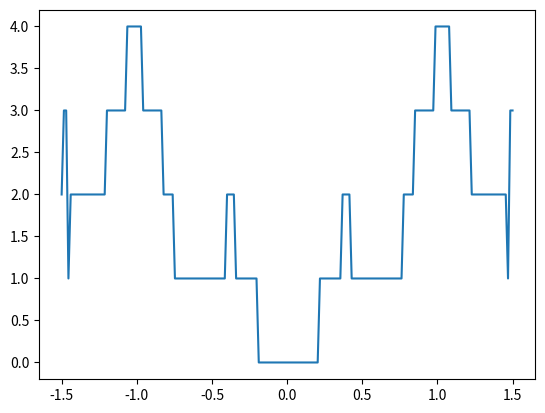
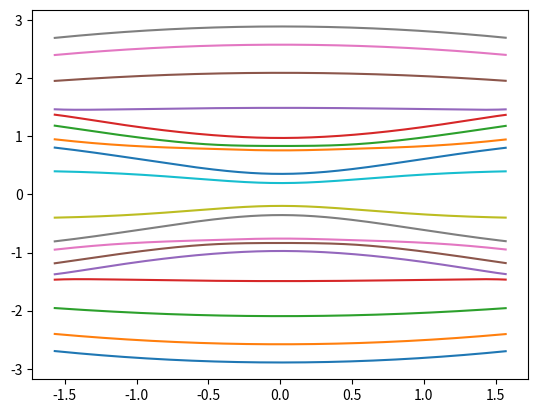

Recreate these plots in Python, in order.
# file: gr_transport.py

# to study transport in a graphene lattice. First I start
# with a dc tight-binding Hamiltonian and then I'll try to
# develop a code to study transport using Floquet
# Hamiltonian. Right now I don't have a clear idea if the
# trasport calculated using the Floquet Hamiltonian is
# related to any real physical interpretation.


# author: Amin Ahmdi
# date: March 15, 2018
############################################################
import numpy as np
import numpy.linalg as lg

########################################
###           Functions              ###
########################################
def make_Gr(mlat, J1=1, J2=1, J3=1):
    """ Constructs the Hamiltonian and the connection 
    matrix of an armchair graphene strip
    0--o  0--o
    |  |  |  |
    o  0--o  0
    |  |  |  |
    0--o  0--o
    |  |  |  |
    o  0--o  0
    |  |  |  |
    0--o  0--o
    
    returns: unitcell hamiltonian h
             hopping matrix       tau
    """
    NN = 2*mlat                 # # of sites in one super unitcell
    tau = -np.zeros((NN, NN),dtype=complex)
    h = np.zeros((NN,NN), dtype=complex)

    # translational cell's Hamiltonian
    for i in range(mlat-1):
        if (i%2==0):
            h[i,i+1] = J1
            h[mlat+i,mlat+i+1] = J2
            h[i,mlat+i] = J3    # horizoltal connection
        elif (i%2==1):
            h[i,i+1] = J2
            h[mlat+i,mlat+i+1] = J1
            
            
    h = h + h.conj().T          # make it hermitian
    # Hopping matrix
    for i in range(1,mlat,2):
        tau[i+mlat,i] = J3

    return h, tau
##################################################

# def make_Gr(mlat):
#     """ Constructs the Hamiltonian and the connection 
#     matrix of an armchair graphene strip. Lattice structure:

#     0--o  0--o
#     |  |  |  |
#     o  0--o  0
#     |  |  |  |
#     0--o  0--o
#     |  |  |  |
#     o  0--o  0
#     |  |  |  |
#     0--o  0--o
    
#     input:
#     ------
#     mlat: integer, number of sites in width
    
#     return:
#     --------
#     h: (Nd,Nd) complex matrix, hamiltonian
#     tau: (Nd,Nd) complex matrix, hopping matrix between 
#     superlattice
#     """
    
#     Nd = 2*mlat                 # # of sites in one super unitcell
#     tau = np.zeros((Nd, Nd),dtype=complex)
#     h = np.zeros((Nd,Nd), dtype=complex)
#     t = -1.                      # hopping amplitude

#     # translational cell's Hamiltonian
#     for i in range(mlat-1):
#         h[i,i+1] = t
#         h[mlat+i,mlat+i+1] = t
#         if (i%2==0):
#             h[i,mlat+i] = t    # horizoltal connection
        
            
            
#     h = h + h.conj().T          # make it hermitian
#     # Hopping matrix
#     for i in range(1,mlat,2):
#         tau[i+mlat,i] = t

#     return h, tau
########################################
def make_sq(mlat):
    """ Constructs the Hamiltonian and the connection 
    matrix of a square lattice. Lattice structure:

    0--0--0--0
    |  |  |  |
    0--0--0--0
    |  |  |  |
    0--0--0--0
    |  |  |  |
    0--0--0--0
    |  |  |  |
    0--0--0--0
    
    input:
    ------
    mlat: integer, number of sites in width
    
    return:
    --------
    h: (Nd,Nd) complex matrix, hamiltonian
    tau: (Nd,Nd) complex matrix, hopping matrix between 
    superlattice
    """
    
    Nd = mlat                 # # of sites in one super unitcell
    tau = np.zeros((Nd, Nd),dtype=complex)
    h = np.zeros((Nd,Nd), dtype=complex)
    t = -1.                      # hopping amplitude

    # translational cell's Hamiltonian
    for i in range(mlat-1):
        h[i,i+1] = t
                    
    h = h + h.conj().T          # make it hermitian
    # Hopping matrix
    for i in range(0,mlat):
        tau[i,i] = t

    return h, tau

########################################
def g_lead_dec(Nd,E, tau, h):
    """ Compute the lead's Green's function using decimation
    method. 
    
    input:
    ------
    Nd: integer, dimension of the Hamiltonian
    E: float, energy
    h: (Nd,Nd) complex matrix, hamiltonian
    tau: (Nd,Nd) complex matrix, hopping matrix between 
    superlattice

    return:
    -------
    gl: (Nd,Nd) complex matrix, lead's Green's function
    """
    
    eta = 1.e-7j               # infinitesimal imaginary for retarded G.Fs.
    I = np.eye(Nd,dtype=complex)
    
    ee = E + eta
    # initialize alpha, beta, eps, eps_s
    alpha = tau
    beta = tau.conj().T
    eps = h
    eps_s = h

    for i_dec in range(40):
        aux = lg.inv(ee*I - eps)
        aux1 = np.dot(alpha,np.dot(aux,beta))
        eps_s = eps_s + aux1
        eps = eps + aux1
        aux1 = np.dot(beta, np.dot(aux, alpha))
        eps = eps + aux1
        alpha = np.dot(alpha,np.dot(aux, alpha))
        beta = np.dot(beta, np.dot(aux, beta))


    gl = lg.inv(ee*I - eps_s)
    return gl
#######################################

########################################
###           Main Program           ###
########################################
NE = 200
eta = 1.e-7j
mlat = 9                       # two rows to mimic spin stat
Nd = 2*mlat                     # number of sites in a SL

I = np.eye(Nd,dtype=complex)

h, tau = make_Gr(mlat)
tau_dg = tau.conj().T

gl = np.zeros((Nd,Nd), dtype=complex)

###########################
# calculate the conductance
con_arr = np.zeros((NE), float)
Ei = -1.5
Ef = 1.5
DE = (Ef-Ei)/NE
# loop over energy 
for ie in range(NE):

    ee = Ei +  ie*DE
    

    # The lead's Green's function
    gl = g_lead_dec(Nd,ee, tau, h)
    gr = g_lead_dec(Nd,ee, tau_dg, h)

    # The self-energy due to the Left and right reservoirs
    sigma_l = np.dot(tau, np.dot(gl,tau_dg))
    sigma_l_dg = sigma_l.conj().T

    sigma_r = np.dot(tau_dg, np.dot(gr,tau))
    sigma_r_dg = sigma_r.conj().T
    

    # Full Green's function 
    Gd = lg.inv(ee*I - h - sigma_r - sigma_l -eta)
    Gd_dg = Gd.conj().T

    gamma_r = -1j * ( sigma_r - sigma_r_dg)
    gamma_l = -1j * ( sigma_l - sigma_l_dg)

    # G * gamma_l * G_dg * gamma_r
    auxg = np.dot(Gd,np.dot(gamma_l,np.dot(Gd_dg,gamma_r)))

    gg = np.trace(auxg)
    
    con_arr[ie] = gg.real
# Endof energy-loop

##########################
# # calculate the band structure 
ki = -np.pi/2
kf = np.pi/2
Nk = 300
Dk = (kf-ki)/Nk
E_arr = np.zeros((Nk, Nd), float)

h, tau = make_Gr(mlat)
tau_dg = tau.conj().T
# loop over k
for ik in range(Nk):
    ka = ki + ik*Dk

    Hk = h + np.exp(1.j*ka)*tau + np.exp(-1.j*ka)*tau_dg

    E_k = lg.eigvals(Hk)

    E_arr[ik] = np.sort(E_k.real)
# Endof k-loop

########################################
###            Plotting              ###
########################################
import matplotlib.pyplot as pl
# conductance
E = np.linspace(Ei,Ef,NE)

pl.plot(E, con_arr)
###################
# bands
pl.figure()
k = np.linspace(ki,kf,Nk)
for i in range(Nd):
    pl.plot(k,E_arr[:,i])

pl.show()

